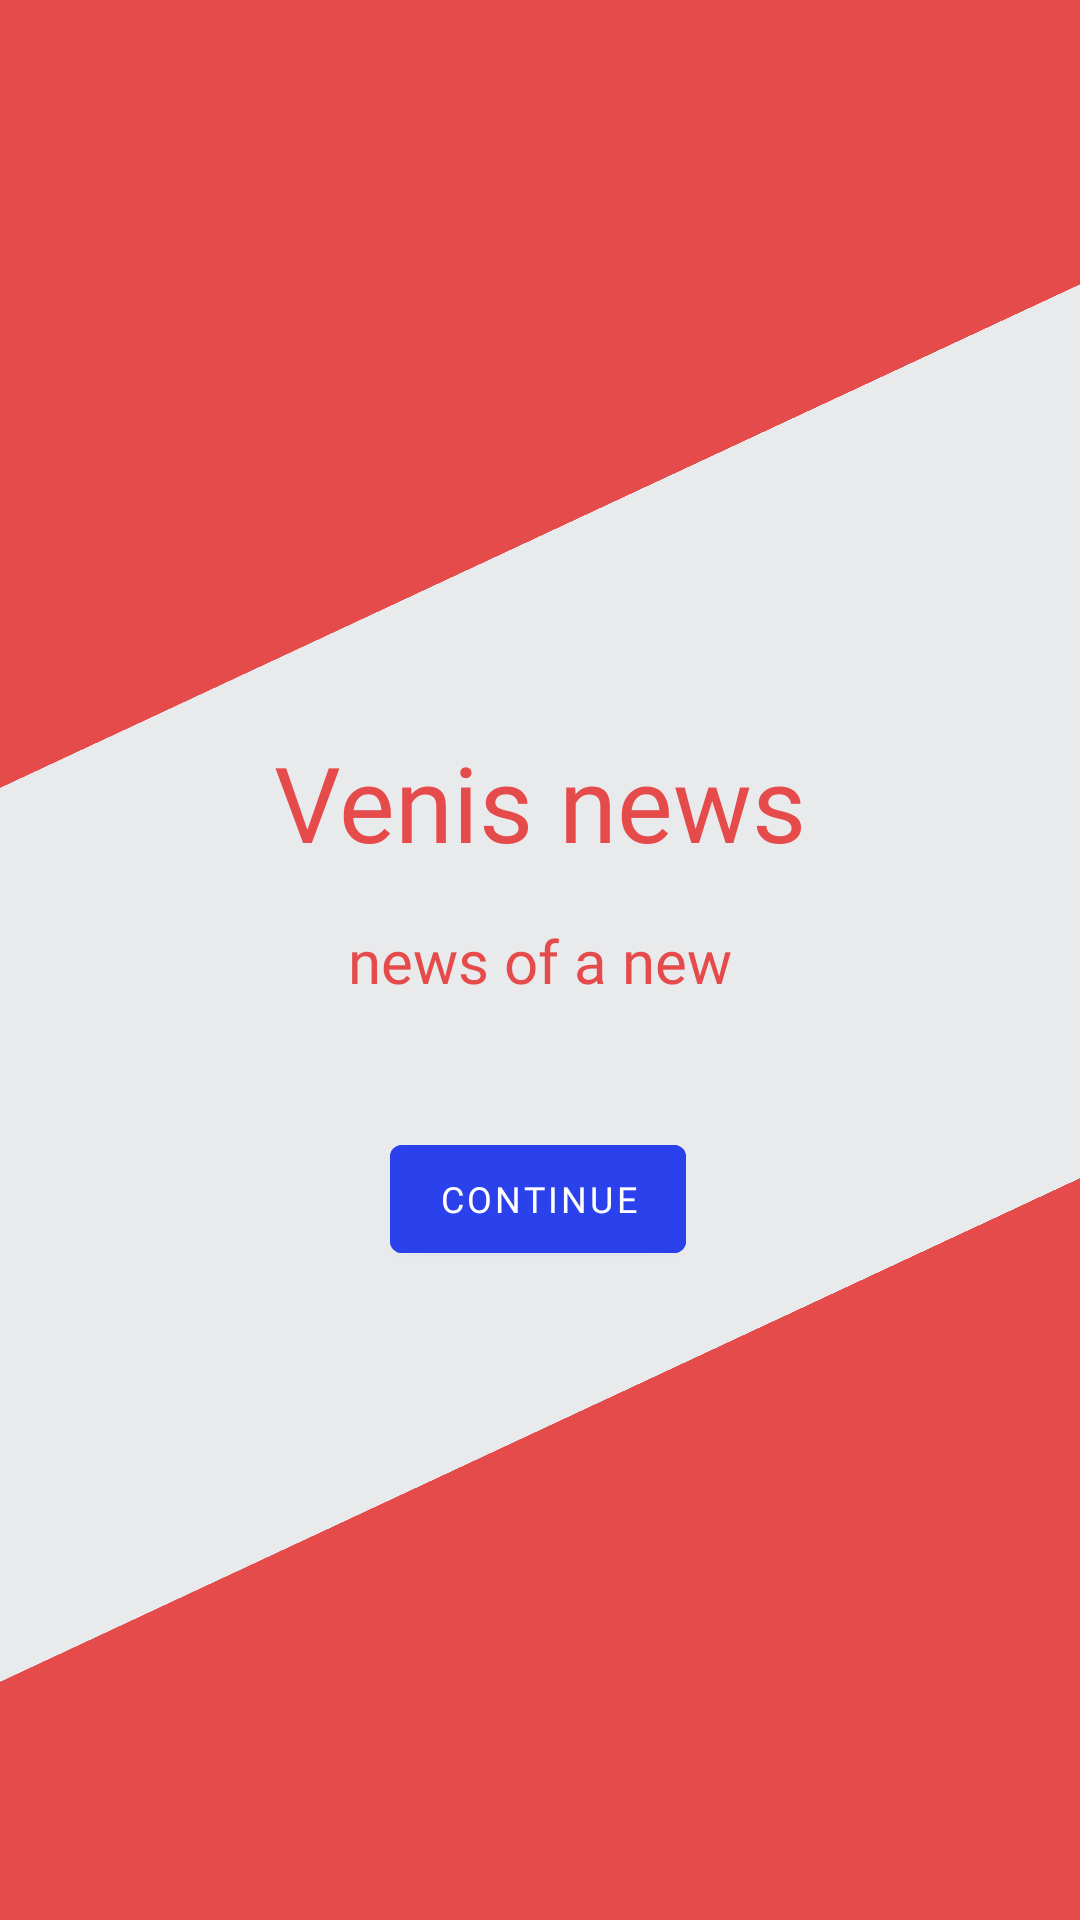

Layout XML and referenced resources for this Android screen:
<!-- AndroidManifest.xml: application theme Theme.NewsApp -->
<!-- res/layout/fragment_greetings.xml -->
<?xml version="1.0" encoding="utf-8"?>
<androidx.constraintlayout.widget.ConstraintLayout xmlns:android="http://schemas.android.com/apk/res/android"
    xmlns:app="http://schemas.android.com/apk/res-auto"
    xmlns:tools="http://schemas.android.com/tools"
    android:layout_width="match_parent"
    android:layout_height="match_parent"
    tools:context=".ui.authentication.greetings.GreetingsFragment">


    <TextView
        android:id="@+id/textView3"
        android:layout_width="wrap_content"
        android:layout_height="wrap_content"
        android:layout_marginBottom="16dp"
        android:fontFamily="@font/montserrat_semi_bold"
        android:text="@string/venis_news"
        android:textColor="@color/mainRed"
        android:textSize="35sp"
        app:layout_constraintBottom_toTopOf="@+id/textView4"
        app:layout_constraintEnd_toEndOf="parent"
        app:layout_constraintStart_toStartOf="parent" />

    <TextView
        android:id="@+id/textView4"
        android:layout_width="wrap_content"
        android:layout_height="wrap_content"
        android:fontFamily="@font/montserrat_medium"
        android:text="@string/news_of_a_new"
        android:textColor="@color/mainRed"
        android:textSize="20sp"
        app:layout_constraintBottom_toBottomOf="parent"
        app:layout_constraintEnd_toEndOf="parent"
        app:layout_constraintStart_toStartOf="parent"
        app:layout_constraintTop_toTopOf="parent" />

    <com.google.android.material.button.MaterialButton
        android:id="@+id/matButtonGo"
        style="@style/materialButtonMain"
        android:layout_width="wrap_content"
        android:layout_height="wrap_content"
        android:layout_marginTop="42dp"
        android:text="@string/continues"
        app:layout_constraintEnd_toEndOf="parent"
        app:layout_constraintHorizontal_bias="0.498"
        app:layout_constraintStart_toStartOf="parent"
        app:layout_constraintTop_toBottomOf="@+id/textView4" />

    <View
        android:id="@+id/view2"
        android:layout_width="850dp"
        android:layout_height="250dp"
        android:layout_marginTop="-85dp"
        android:background="@color/mainRed"
        android:rotation="-25"
        app:layout_constraintEnd_toEndOf="parent"
        app:layout_constraintStart_toStartOf="parent"
        app:layout_constraintTop_toTopOf="parent" />

    <View
        android:id="@+id/view3"
        android:layout_width="850dp"
        android:layout_height="250dp"
        android:layout_marginBottom="-80dp"
        android:background="@color/mainRed"
        android:rotation="-25"
        app:layout_constraintBottom_toBottomOf="parent"
        app:layout_constraintEnd_toEndOf="parent"
        app:layout_constraintHorizontal_bias="0.414"
        app:layout_constraintStart_toStartOf="parent" />
</androidx.constraintlayout.widget.ConstraintLayout>
<!-- resources referenced by this layout -->
<resources>
  <color name="mainRed">#E54B4B</color>
  <string name="continues">continue</string>
  <string name="news_of_a_new">news of a new</string>
  <string name="venis_news">Venis news</string>
  <style name="materialButtonMain" parent="Widget.MaterialComponents.Button">
          <item name="android:textSize">12sp</item>
          <item name="android:backgroundTint">@color/mainBlue</item>
          <item name="android:fontFamily">@font/montserrat_semi_bold</item>
      </style>
  <style name="Theme.NewsApp" parent="Theme.MaterialComponents.DayNight.NoActionBar">
          
          <item name="colorPrimary">@color/black</item>
          <item name="colorPrimaryVariant">@color/purple_700</item>
          <item name="colorOnPrimary">@color/white</item>
          <item name="android:navigationBarColor">@color/white</item>
          
          <item name="colorSecondary">@color/teal_200</item>
          <item name="colorSecondaryVariant">@color/teal_700</item>
          <item name="colorOnSecondary">@color/black</item>
          <item name="android:windowBackground">@color/secondWhite</item>
          <item name="searchViewStyle">@style/SearchViewStyle</item>
          
          <item name="android:statusBarColor">@color/secondWhite</item>
          
      </style>
  <color name="mainBlue">#2B41EC</color>
  <color name="black">#FF000000</color>
  <color name="purple_700">#FF3700B3</color>
  <color name="white">#FFFFFFFF</color>
  <color name="teal_200">#FF03DAC5</color>
  <color name="teal_700">#FF018786</color>
  <color name="secondWhite">#E9EAEC</color>
  <style name="SearchViewStyle" parent="Widget.AppCompat.SearchView">
          <item name="android:textColor">@color/black</item>
          <item name="android:editTextColor">@color/black</item>
          <item name="android:textColorHint">@color/mainGrey</item>
          <item name="android:queryBackground">@android:color/transparent</item>
          <item name="android:searchIcon">@drawable/ic_search</item>
      </style>
  <color name="mainGrey">#B0B9C8</color>
</resources>
